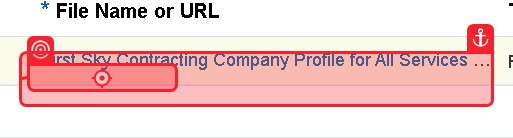
Task: Robotic Enterprise Framework
Workflow: Process

Step 1 [then]: click on the link '{0}' in window 'Questionnaire:*- Oracle Fusion Cloud Applications' (msedge.exe)
